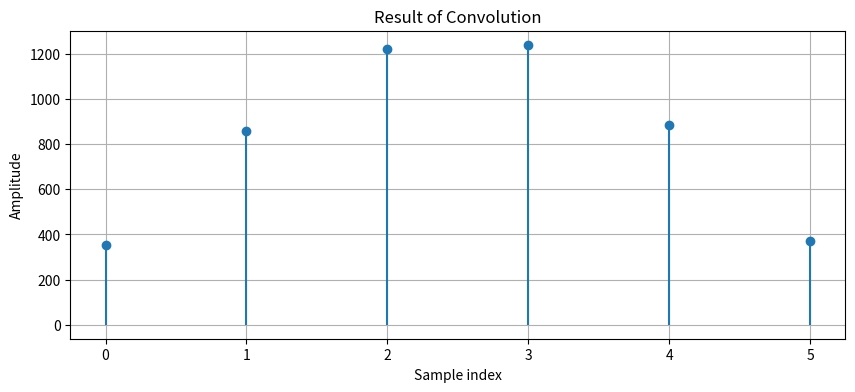

The script that saved this image:
import numpy as np
import matplotlib.pyplot as plt


def convolve(x, h):
    """
    Perform convolution between two sequences x and h.

    Parameters:
    x (array): Input signal (e.g., the signal to be filtered).
    h (array): Impulse response (e.g., filter coefficients).

    Returns:
    y (array): The result of the convolution of x and h.
    """
    # Lengths of the signals
    len_x = len(x)
    len_h = len(h)
    len_y = len_x + len_h - 1  # Length of the convolution result

    # Initialize the output signal with zeros
    y = np.zeros(len_y)

    # Perform the convolution operation
    for n in range(len_y):
        for k in range(len_h):
            if n - k >= 0 and n - k < len_x:
                y[n] += x[n - k] * h[k]

    return y


# Define input signals
x = np.array([71, 72, 73, 74])  # Example input signal
h = np.array([5, 7, 5])  # Example impulse response (e.g., simple filter)

# Perform convolution
y = convolve(x, h)

# Plot the results
plt.figure(figsize=(10, 4))
plt.stem(y, basefmt=" ")
plt.title("Result of Convolution")
plt.xlabel("Sample index")
plt.ylabel("Amplitude")
plt.grid()
plt.show()